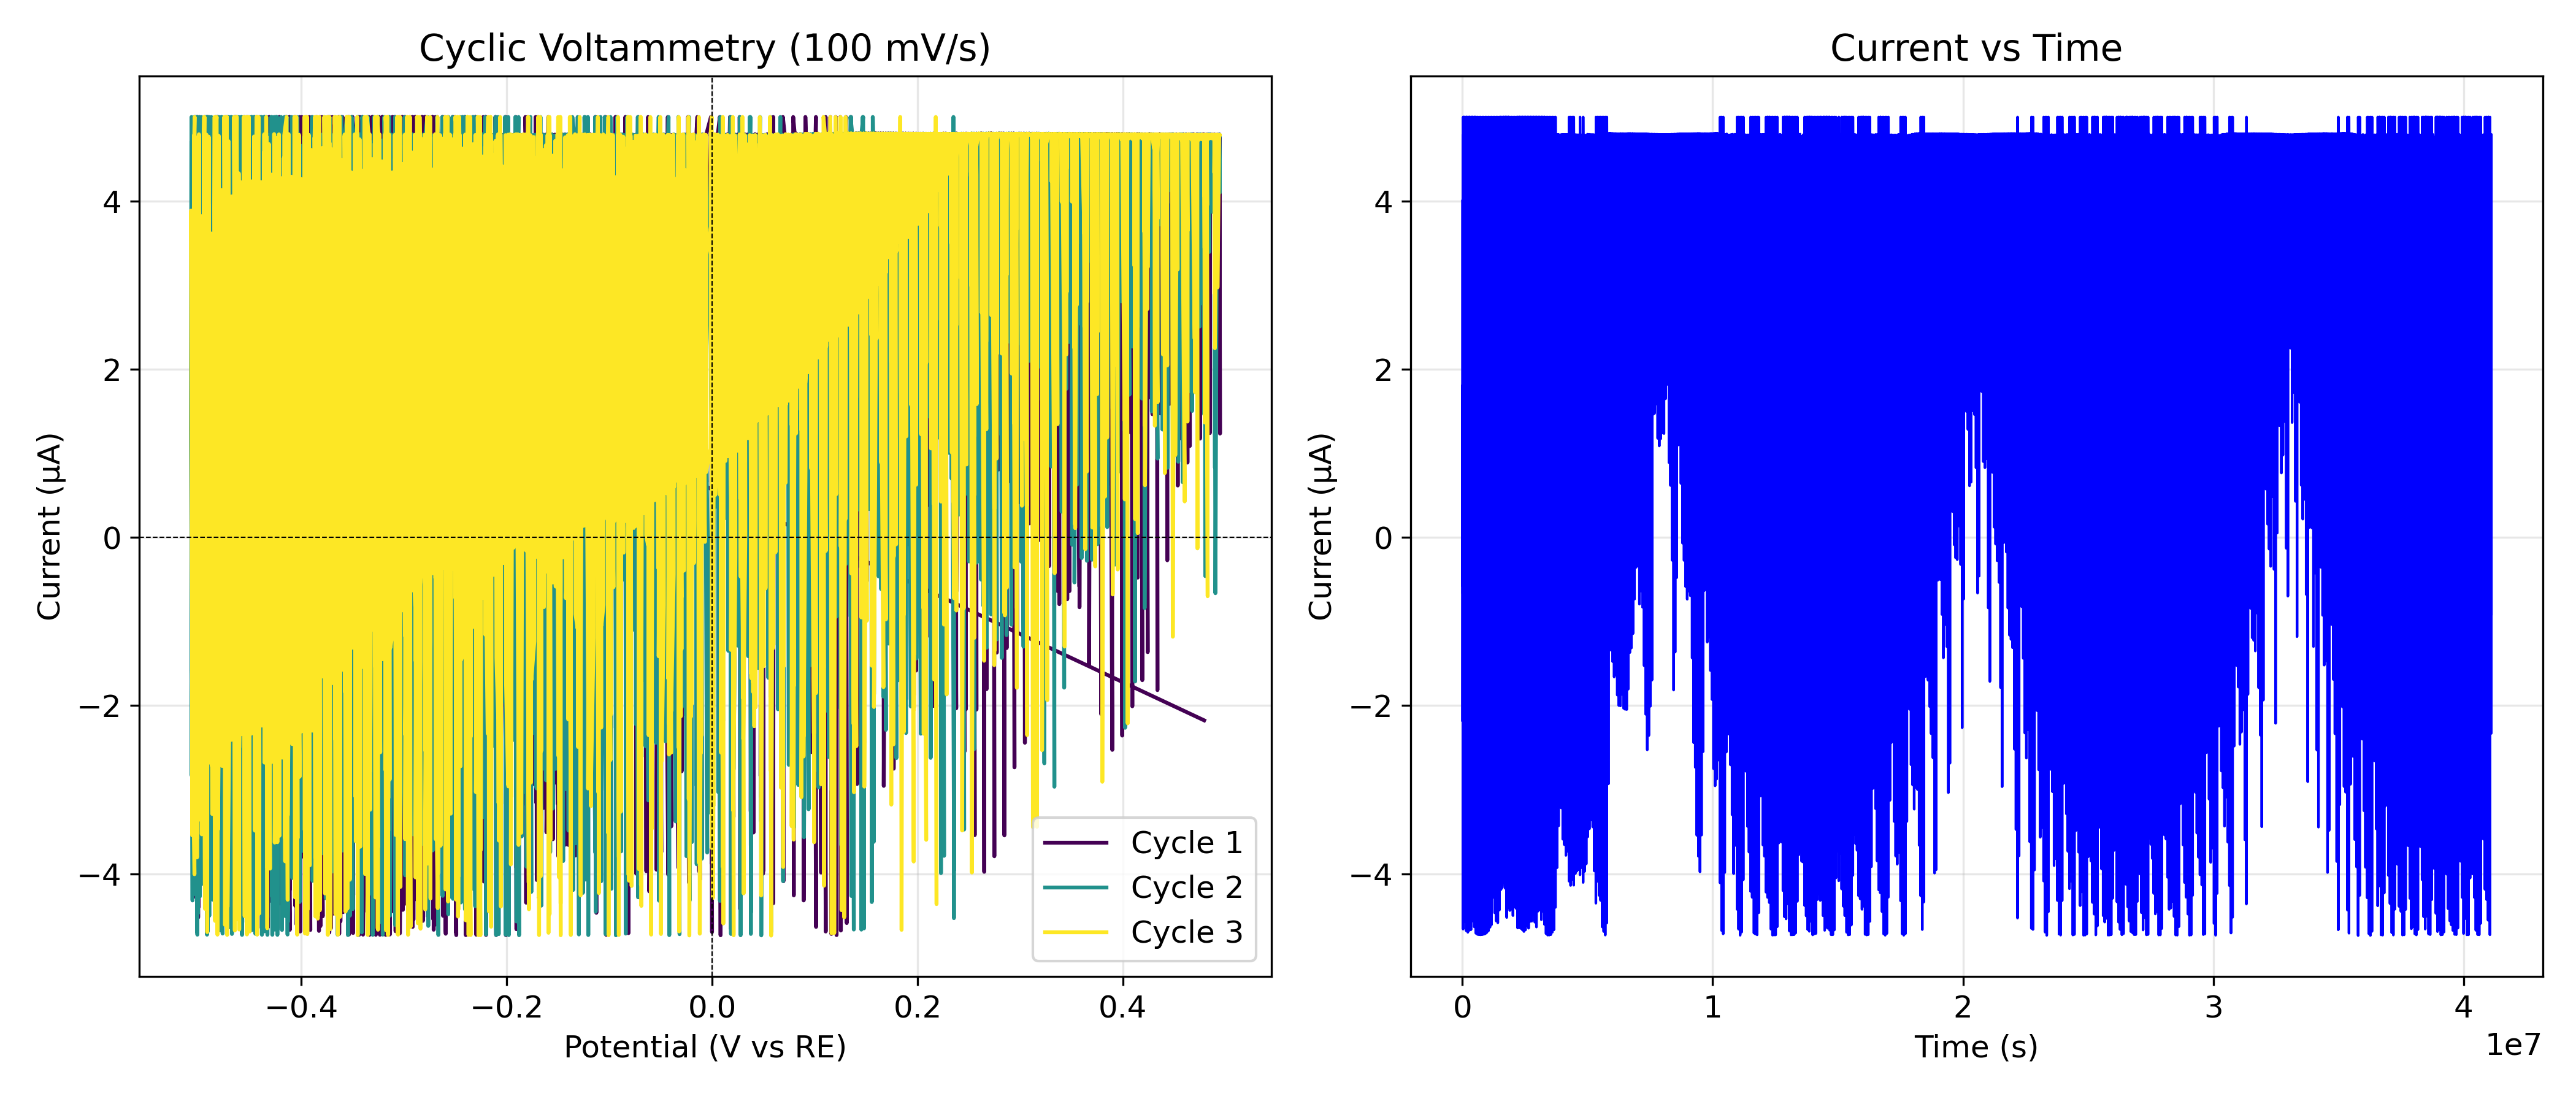

Values plotted in this chart, from the file beside it:
# time(s), voltage(V), current(A), cycle_num, exp_num, voltage_applied(V)
0.000000, 0.4792, -0.000002175, 0, 0, -0.211
2500, -0.2156, 0.000001807, 0, 0, -0.2114
5000, -0.2151, 0.000000717, 0, 0, -0.2118
7500, -0.2155, -0.000000152, 0, 0, -0.2122
10001, -0.2172, -0.000000576, 0, 0, -0.2126
12501, -0.2181, 0.000004014, 0, 0, -0.213
15001, -0.2177, 0.000000504, 0, 0, -0.2134
17501, -0.2178, 0.000001245, 0, 0, -0.2138
20001, -0.2177, -0.000000668, 0, 0, -0.2142
22501, -0.2177, -0.000000163, 0, 0, -0.2146
25002, -0.2195, 0.000000433, 0, 0, -0.215
27502, -0.2207, 0.000004781, 0, 0, -0.2154
30002, -0.22, -0.000002517, 0, 0, -0.2158
32502, -0.22, -0.000004658, 0, 0, -0.2162
35002, -0.2205, 0.000005000, 0, 0, -0.2166
37502, -0.2208, 0.000004782, 0, 0, -0.217
40002, -0.2223, -0.000001237, 0, 0, -0.2174
42503, -0.2224, -0.000004092, 0, 0, -0.2178
45003, -0.2229, 0.000005000, 0, 0, -0.2182
47503, -0.2233, 0.000004783, 0, 0, -0.2186
50003, -0.2225, -0.000000577, 0, 0, -0.219
52503, -0.2227, -0.000000573, 0, 0, -0.2194
55003, -0.2255, 0.000001613, 0, 0, -0.2198
57503, -0.2258, 0.000003936, 0, 0, -0.2203
60004, -0.2256, -0.000000223, 0, 0, -0.2207
62504, -0.2255, -0.000000105, 0, 0, -0.2211
65004, -0.2257, 0.000002882, 0, 0, -0.2215
67504, -0.225, 0.000000712, 0, 0, -0.2219
70004, -0.2275, -0.000000430, 0, 0, -0.2223
72504, -0.2274, -0.000000392, 0, 0, -0.2227
75005, -0.2284, 0.000004210, 0, 0, -0.2231
77505, -0.2275, 0.000000412, 0, 0, -0.2235
80005, -0.2275, 0.000001288, 0, 0, -0.2239
82505, -0.2274, -0.000000641, 0, 0, -0.2243
85005, -0.2274, 0.000000172, 0, 0, -0.2247
87505, -0.2293, 0.000000383, 0, 0, -0.2251
90005, -0.2301, 0.000004755, 0, 0, -0.2255
92506, -0.2299, -0.000002579, 0, 0, -0.2259
95006, -0.2295, -0.000004567, 0, 0, -0.2263
97506, -0.2305, 0.000005000, 0, 0, -0.2267
100006, -0.2305, 0.000004752, 0, 0, -0.2271
102506, -0.2321, -0.000001255, 0, 0, -0.2275
105006, -0.2323, -0.000004164, 0, 0, -0.2279
107507, -0.2327, 0.000005000, 0, 0, -0.2283
110007, -0.2331, 0.000004782, 0, 0, -0.2287
112507, -0.2326, -0.000000568, 0, 0, -0.2291
115007, -0.2323, -0.000000535, 0, 0, -0.2295
117507, -0.2352, 0.000001554, 0, 0, -0.2299
120007, -0.2354, 0.000003666, 0, 0, -0.2303
122507, -0.2356, -0.000000343, 0, 0, -0.2307
125008, -0.2351, -0.000000135, 0, 0, -0.2311
127508, -0.2358, 0.000002934, 0, 0, -0.2315
130008, -0.235, 0.000000695, 0, 0, -0.2319
132508, -0.2377, -0.000000654, 0, 0, -0.2323
135008, -0.2377, -0.000000382, 0, 0, -0.2327
137508, -0.2381, 0.000004444, 0, 0, -0.2331
140009, -0.2377, 0.000000312, 0, 0, -0.2335
142509, -0.2381, 0.000000735, 0, 0, -0.2339
145009, -0.2377, -0.000000663, 0, 0, -0.2343
147509, -0.2399, -0.000000360, 0, 0, -0.2347
... 16,384 more rows
